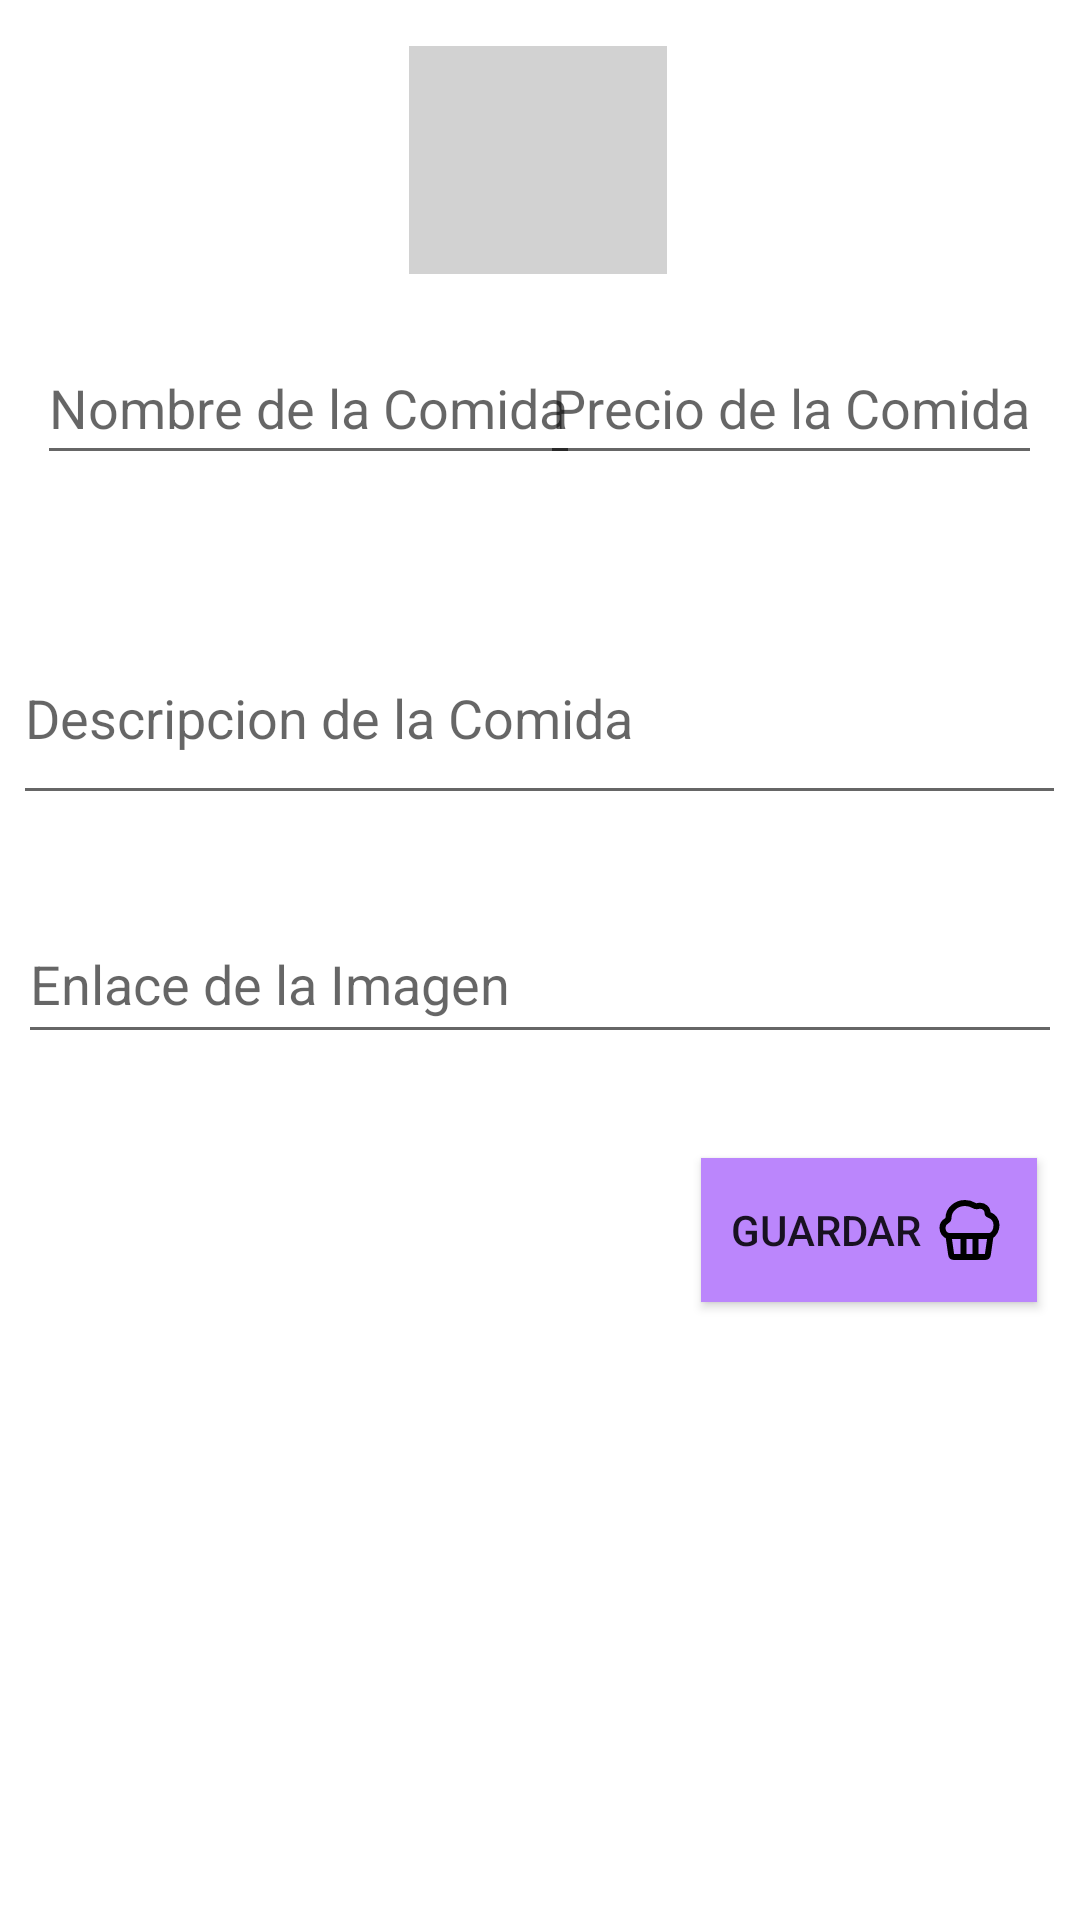

Android layout source for this screen:
<!-- AndroidManifest.xml: application theme Theme.Cinespoiler -->
<!-- res/layout/fragment_admin_add_food.xml -->
<?xml version="1.0" encoding="utf-8"?>
<FrameLayout xmlns:android="http://schemas.android.com/apk/res/android"
    xmlns:tools="http://schemas.android.com/tools"
    xmlns:app="http://schemas.android.com/apk/res-auto"
    android:id="@+id/containerMain"
    android:layout_width="match_parent"
    android:layout_height="match_parent"
    tools:context=".ui.fragments.AdminAddFood">

    <androidx.constraintlayout.widget.ConstraintLayout
        android:layout_width="match_parent"
        android:layout_height="match_parent"
        >

        <ImageView
            android:id="@+id/imgFoodAdd"
            android:layout_width="86dp"
            android:layout_height="76dp"
            android:background="@color/gray"
            android:src="@drawable/ic_add_photo"
            app:layout_constraintBottom_toBottomOf="parent"
            app:layout_constraintEnd_toEndOf="parent"
            app:layout_constraintHorizontal_bias="0.498"
            app:layout_constraintStart_toStartOf="parent"
            app:layout_constraintTop_toTopOf="parent"
            app:layout_constraintVertical_bias="0.027" />

        <EditText
            android:id="@+id/tv_foodNameAdd"
            android:layout_width="wrap_content"
            android:layout_height="48dp"
            android:hint="Nombre de la Comida"
            android:text=""
            app:layout_constraintBottom_toBottomOf="@+id/recyclerViewFoodAdmin"
            app:layout_constraintHorizontal_bias="0.069"
            app:layout_constraintLeft_toLeftOf="parent"
            app:layout_constraintRight_toRightOf="parent"
            app:layout_constraintTop_toBottomOf="@+id/imgFoodAdd"
            app:layout_constraintVertical_bias="0.038" />

        <EditText
            android:id="@+id/tv_foodPriceAdd"
            android:layout_width="wrap_content"
            android:layout_height="48dp"
            android:hint="Precio de la Comida"
            android:inputType="number"
            app:layout_constraintBottom_toBottomOf="parent"
            app:layout_constraintHorizontal_bias="0.934"
            app:layout_constraintLeft_toLeftOf="parent"
            app:layout_constraintRight_toRightOf="parent"


            app:layout_constraintTop_toBottomOf="@+id/imgFoodAdd"
            app:layout_constraintVertical_bias="0.038" />

        <EditText
            android:id="@+id/tv_foodDescriptionAdd"
            android:layout_width="351dp"
            android:layout_height="68dp"
            android:layout_marginTop="12dp"

            android:hint="Descripcion de la Comida"
            app:layout_constraintBottom_toBottomOf="parent"
            app:layout_constraintHorizontal_bias="0.466"

            app:layout_constraintLeft_toLeftOf="parent"
            app:layout_constraintRight_toRightOf="parent"
            app:layout_constraintTop_toBottomOf="@+id/tv_foodPriceAdd"
            app:layout_constraintVertical_bias="0.083" />

        <Button
            android:id="@+id/btn_AddFood"
            android:layout_width="wrap_content"
            android:layout_height="wrap_content"
            android:background="@color/purple_200"
            android:drawableEnd="@drawable/ic_dulceria"
            android:padding="10dp"
            android:text="Guardar "
            app:layout_constraintBottom_toBottomOf="parent"
            app:layout_constraintEnd_toEndOf="parent"
            app:layout_constraintHorizontal_bias="0.942"
            app:layout_constraintStart_toStartOf="parent"
            app:layout_constraintTop_toTopOf="parent"
            app:layout_constraintVertical_bias="0.652" />

        <EditText
            android:id="@+id/tv_foodImageLinkAdd"
            android:layout_width="348dp"
            android:layout_height="50dp"
            android:layout_marginTop="24dp"
            android:hint="Enlace de la Imagen"
            app:layout_constraintBottom_toBottomOf="@+id/recyclerViewFoodAdmin"
            app:layout_constraintHorizontal_bias="0.492"
            app:layout_constraintLeft_toLeftOf="parent"
            app:layout_constraintRight_toRightOf="parent"
            app:layout_constraintTop_toBottomOf="@+id/tv_foodDescriptionAdd"
            app:layout_constraintVertical_bias="0.019" />

        <androidx.recyclerview.widget.RecyclerView
            android:id="@+id/recyclerViewFoodAdmin"
            android:layout_width="406dp"
            android:layout_height="179dp"
            tools:listitem="@layout/item_food_admin"
            app:layout_constraintBottom_toBottomOf="parent"
            app:layout_constraintEnd_toEndOf="parent"
            app:layout_constraintStart_toStartOf="parent"
            app:layout_constraintTop_toTopOf="parent"
            app:layout_constraintVertical_bias="1.0" />

    </androidx.constraintlayout.widget.ConstraintLayout>
</FrameLayout>
<!-- res/layout/item_food_admin.xml (included above) -->
<?xml version="1.0" encoding="utf-8"?>
<LinearLayout xmlns:android="http://schemas.android.com/apk/res/android"
    android:layout_width="match_parent"
    android:layout_height="wrap_content"
    android:orientation="vertical"
    android:padding="8dp">

    <TextView
        android:id="@+id/tvNameFood"
        android:layout_width="wrap_content"
        android:layout_height="wrap_content"
        android:hint="Nombre"
        android:textSize="18sp"
        android:textStyle="bold" />

    <TextView
        android:id="@+id/tvDescriptionFood"
        android:layout_width="wrap_content"
        android:layout_height="wrap_content"
        android:hint="Descripcion" />

    <TextView
        android:id="@+id/tvPriceFood"
        android:layout_width="wrap_content"
        android:layout_height="wrap_content"
        android:hint="Precio" />

    <ImageView
        android:id="@+id/imgPhotoFood"
        android:layout_width="100dp"
        android:layout_height="100dp"
        android:scaleType="centerCrop"
        android:layout_marginTop="8dp"/>

    <LinearLayout
        android:layout_width="match_parent"
        android:layout_height="wrap_content"
        android:orientation="horizontal"
        android:layout_marginTop="8dp">

        <Button
            android:id="@+id/btn_edit"
            android:layout_width="0dp"
            android:layout_height="wrap_content"
            android:layout_weight="1"
            android:text="Editar" />

        <Button
            android:id="@+id/btn_delete"
            android:layout_width="0dp"
            android:layout_height="wrap_content"
            android:layout_weight="1"
            android:text="Eliminar" />
    </LinearLayout>
</LinearLayout>
<!-- resources referenced by this layout -->
<resources>
  <color name="gray">#D2D2D2</color>
  <color name="purple_200">#FFBB86FC</color>
  <!-- drawable ic_dulceria (drawable) -->
  <vector xmlns:android="http://schemas.android.com/apk/res/android"
      android:width="25dp"
      android:height="24dp"
      android:viewportWidth="25"
      android:viewportHeight="24">
    <path
        android:pathData="M19.5,14H5.5L6.377,20.141C6.448,20.634 6.87,21 7.367,21H17.633C18.13,21 18.552,20.634 18.623,20.141L19.5,14Z"
        android:strokeLineJoin="round"
        android:strokeWidth="2"
        android:fillColor="#00000000"
        android:strokeColor="#000000"
        android:strokeLineCap="round"/>
    <path
        android:pathData="M14.5,21L14.5,14"
        android:strokeLineJoin="round"
        android:strokeWidth="2"
        android:fillColor="#00000000"
        android:strokeColor="#000000"
        android:strokeLineCap="round"/>
    <path
        android:pathData="M10.5,21L10.5,14"
        android:strokeLineJoin="round"
        android:strokeWidth="2"
        android:fillColor="#00000000"
        android:strokeColor="#000000"
        android:strokeLineCap="round"/>
    <path
        android:pathData="M5.5,14C4.212,13.691 3.5,12.527 3.5,11.25C3.5,10.254 4.078,9.381 4.943,8.899C5.271,8.716 5.5,8.394 5.5,8.042C5.5,5.257 7.962,3 11,3C12.132,3 13.184,3.313 14.059,3.851C14.43,4.079 14.914,4.103 15.346,3.996C15.554,3.944 15.774,3.917 16,3.917C17.381,3.917 18.5,4.943 18.5,6.208C18.5,6.518 18.697,6.82 19.01,6.937C20.47,7.483 21.5,8.798 21.5,10.333C21.5,11.764 20.803,13.396 19.5,14H5.5Z"
        android:strokeLineJoin="round"
        android:strokeWidth="2"
        android:fillColor="#00000000"
        android:strokeColor="#000000"
        android:strokeLineCap="round"/>
  </vector>
  <style name="Theme.Cinespoiler" parent="Base.Theme.Cinespoiler" />
  <style name="Base.Theme.Cinespoiler" parent="Theme.MaterialComponents.Light.NoActionBar">
          <item name="colorPrimary">@color/black</item>
      </style>
  <color name="black">#FF000000</color>
</resources>
